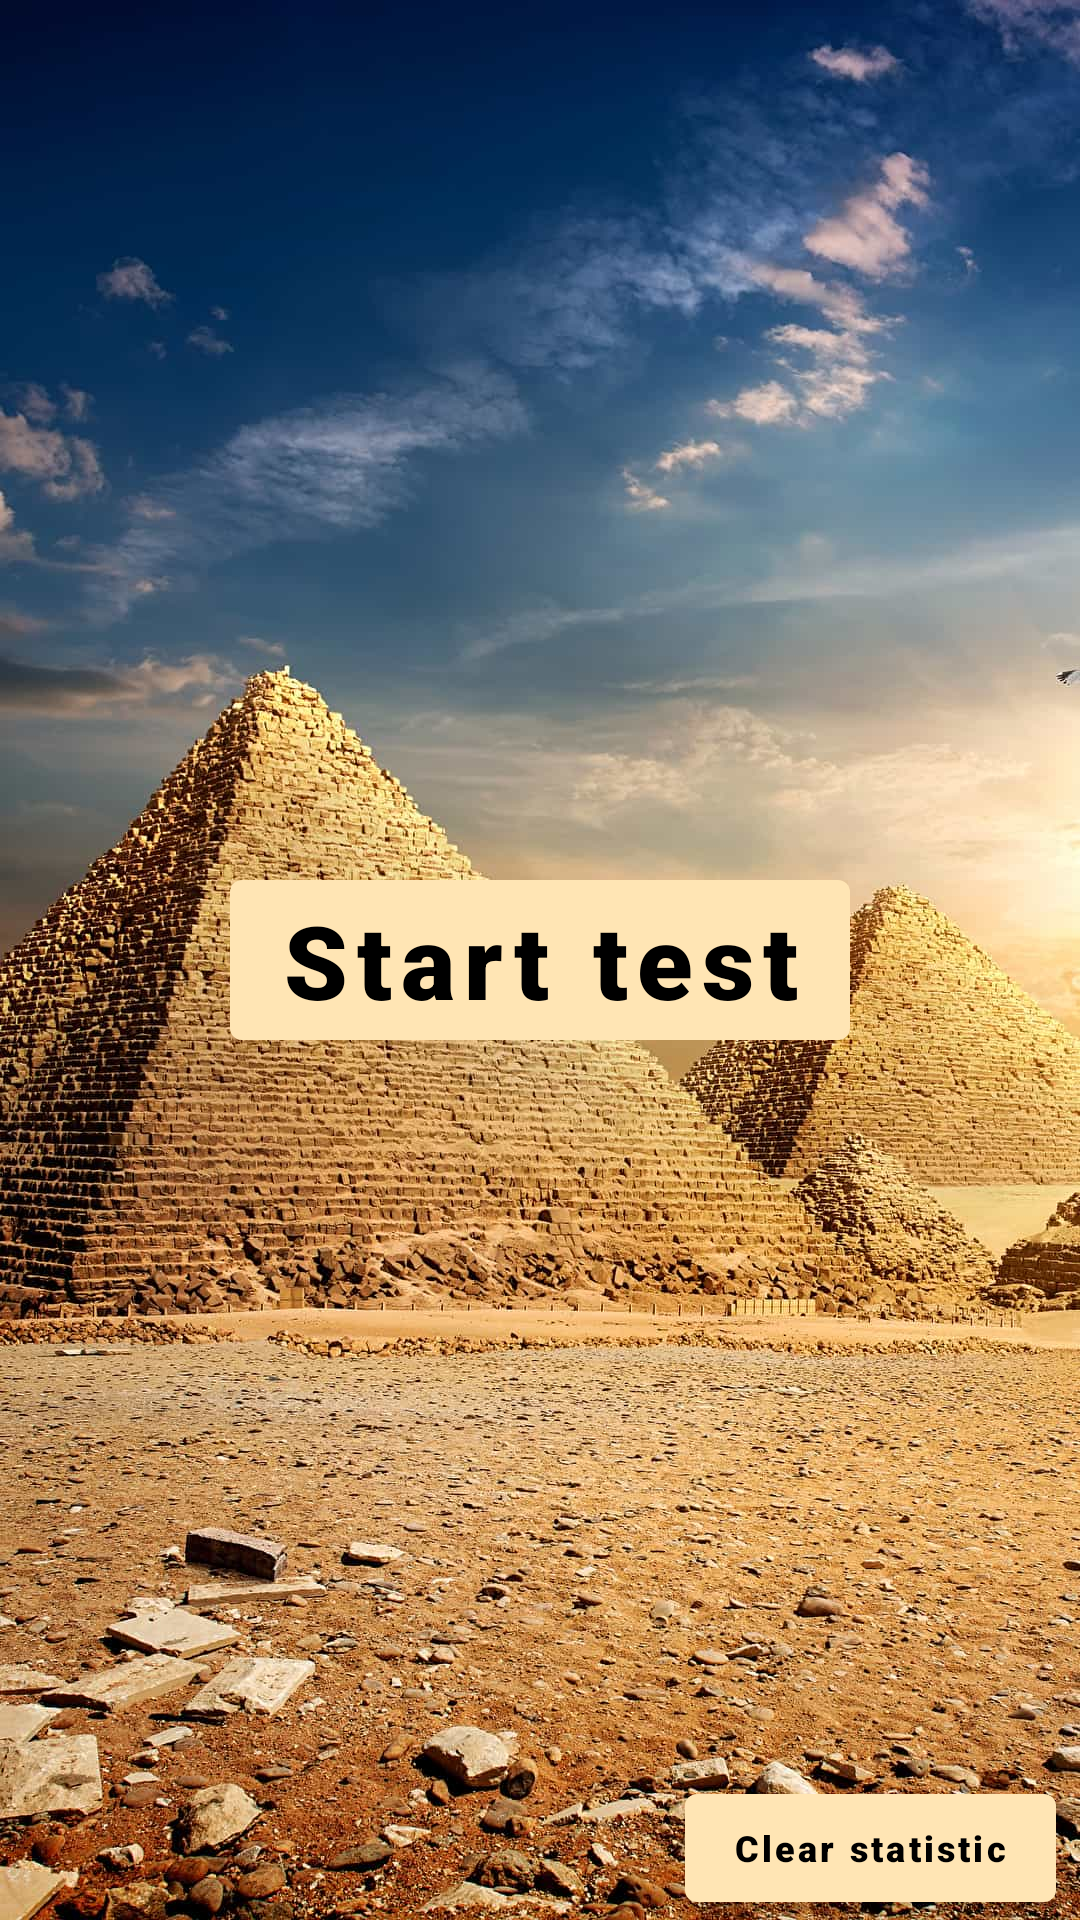

Produce the Android XML layout that renders to this screen, including the resource entries it uses.
<!-- AndroidManifest.xml: application theme Theme.SimpleGame -->
<!-- res/layout/fragment_start.xml -->
<?xml version="1.0" encoding="utf-8"?>
<androidx.constraintlayout.widget.ConstraintLayout xmlns:android="http://schemas.android.com/apk/res/android"
    xmlns:app="http://schemas.android.com/apk/res-auto"
    xmlns:tools="http://schemas.android.com/tools"
    android:layout_width="match_parent"
    android:layout_height="match_parent"
    android:background="@drawable/egypt_main_image"
    tools:context=".ui.start.StartFragment">

    <Button
        android:id="@+id/button_start_test"
        android:layout_width="wrap_content"
        android:layout_height="wrap_content"

        android:text="@string/button_start_test"
        android:textSize="@dimen/text_size_xlarge"
        style="@style/appTextBold"

        app:layout_constraintBottom_toBottomOf="parent"
        app:layout_constraintEnd_toEndOf="parent"
        app:layout_constraintStart_toStartOf="parent"
        app:layout_constraintTop_toTopOf="parent" />

    <Button
        android:id="@+id/button_clear_statistic"
        android:layout_width="wrap_content"
        android:layout_height="wrap_content"
        android:layout_marginEnd="@dimen/margin_size_small"

        android:text="@string/button_clear_statistic"
        android:textSize="@dimen/text_size_micro"
        style="@style/appTextBold"


        app:layout_constraintBottom_toBottomOf="parent"
        app:layout_constraintEnd_toEndOf="parent" />

</androidx.constraintlayout.widget.ConstraintLayout>
<!-- resources referenced by this layout -->
<resources>
  <dimen name="margin_size_small">8dp</dimen>
  <dimen name="text_size_micro">12sp</dimen>
  <dimen name="text_size_xlarge">34sp</dimen>
  <!-- drawable egypt_main_image: jpg bitmap (drawable, 252431 bytes) -->
  <string name="button_clear_statistic">Clear statistic</string>
  <string name="button_start_test">Start test</string>
  <style name="appTextBold">
          <item name="android:textColor">@color/black</item>
          <item name="android:textAllCaps">false</item>
          <item name="android:fontFamily">sans-serif-black</item>
      </style>
  <style name="Theme.SimpleGame" parent="Theme.MaterialComponents.DayNight.NoActionBar">
          
          <item name="colorPrimary">@color/peach</item>
          <item name="colorPrimaryVariant">@color/sandy_brown</item>
          <item name="colorOnPrimary">@color/white</item>
  
      </style>
  <color name="black">#FF000000</color>
  <color name="peach">#FFE5B4</color>
  <color name="sandy_brown">#F4A460</color>
  <color name="white">#FFFFFFFF</color>
</resources>
